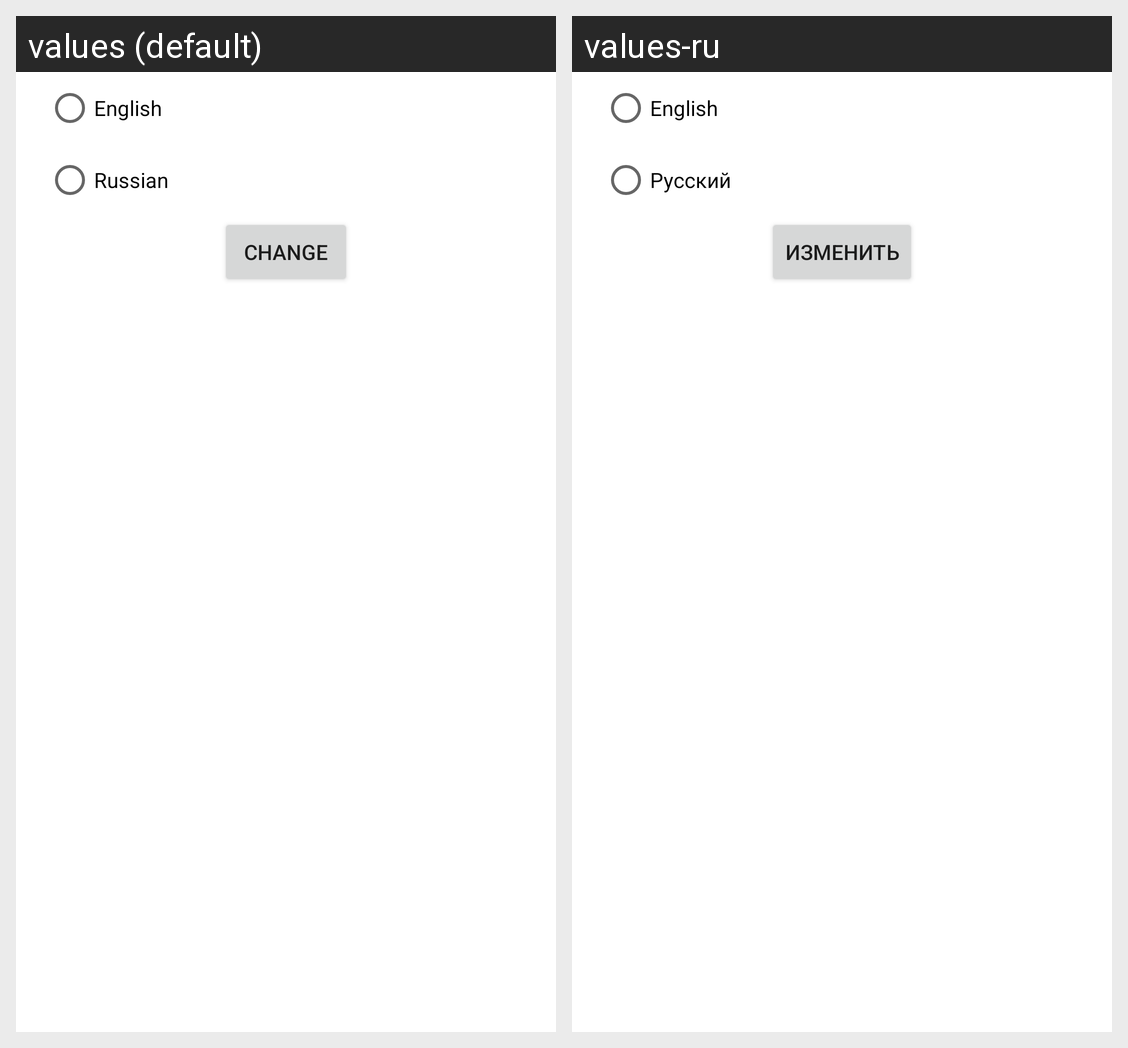

Here is an Android app screen in its default locale and in the app's own translations. Write out the translated-string differences for the strings that appear on this screen.
Android screen res/layout/fragment_languages_dialog.xml rendered under 2 locales, left to right: values (default), values-ru. Device: Nexus 5 (rendered at 1080×1920; each locale shown at half size, 540×960, under a caption strip naming it); theme Theme.GuessingWords.
Strings drawn on this screen, with the default value and each locale's value (text and hints the layout hard-codes, and strings that could not be matched under every locale, appear in the picture but are not listed):

english
  values: English
  values-ru: English

russian
  values: Russian
  values-ru: Русский

btn_change_lang
  values: Change
  values-ru: Изменить
